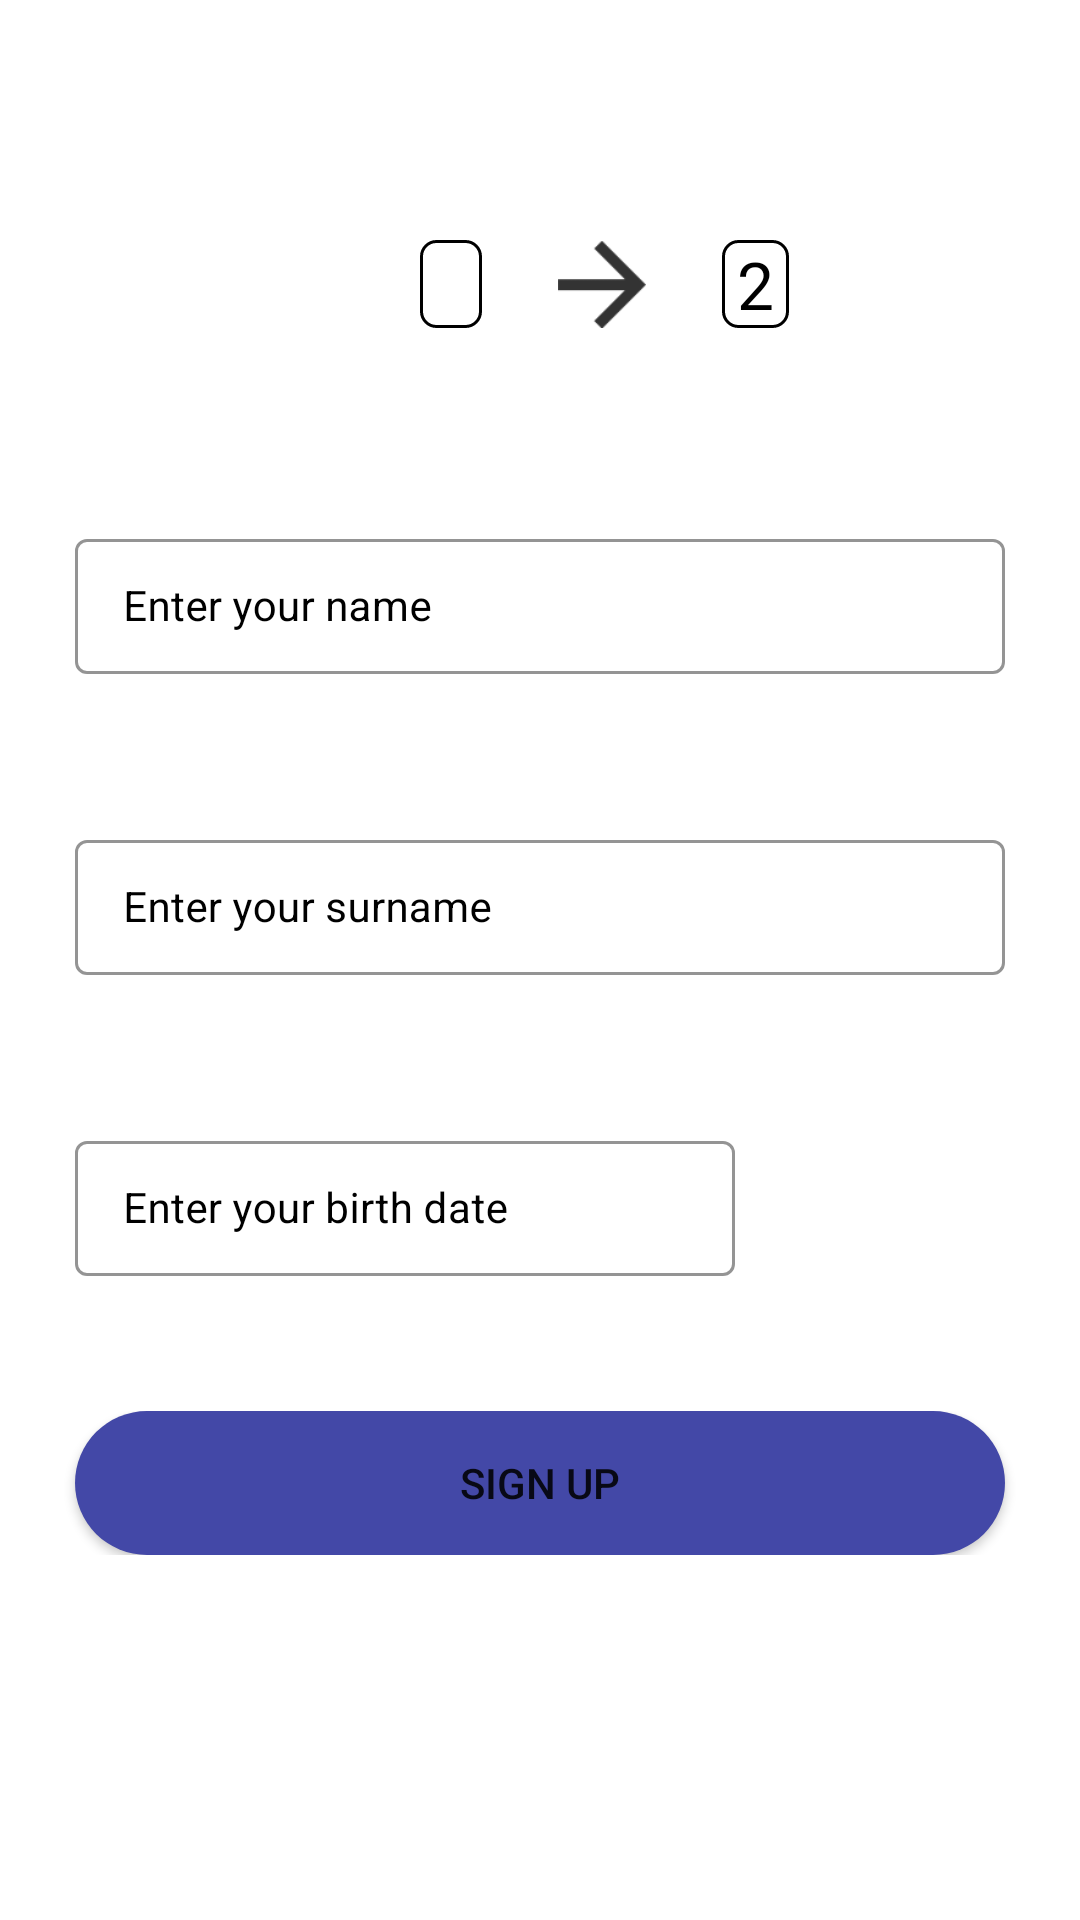

The Android layout XML behind this screen, and the referenced resources:
<!-- AndroidManifest.xml: application theme Theme.TourExperience -->
<!-- res/layout/fragment_registration_second_page.xml -->
<?xml version="1.0" encoding="utf-8"?>
<ScrollView xmlns:android="http://schemas.android.com/apk/res/android"
    xmlns:tools="http://schemas.android.com/tools"
    android:layout_width="match_parent"
    android:layout_height="match_parent"
    xmlns:app="http://schemas.android.com/apk/res-auto"
    tools:context=".registration.RegistrationFragmentSecondPage">

    <RelativeLayout
        android:layout_width="match_parent"
        android:layout_height="wrap_content">

        <LinearLayout
            android:id="@+id/registrationPhase"
            android:layout_width="match_parent"
            android:layout_height="wrap_content"
            android:layout_marginStart="20dp"
            android:layout_marginTop="80dp"
            android:layout_marginEnd="20dp">

            <TextView
                android:id="@+id/phaseOne"
                android:layout_width="wrap_content"
                android:layout_height="wrap_content"
                android:layout_marginStart="120dp"
                android:background="@drawable/textview_border"
                android:checkMarkTint="#B60D0D"
                android:foreground="@drawable/checkbox"
                android:paddingHorizontal="5dp"
                android:text="  "
                android:textColor="@color/black"
                android:textColorHint="@color/black"
                android:textSize="22sp" />

            <ImageView
                android:layout_width="40dp"
                android:layout_height="match_parent"
                android:layout_marginStart="20dp"
                android:paddingHorizontal="5dp"
                android:src="@drawable/next_black" />

            <TextView
                android:id="@+id/phaseTwo"
                android:layout_width="wrap_content"
                android:layout_height="wrap_content"
                android:layout_marginStart="20dp"
                android:background="@drawable/textview_border"
                android:paddingHorizontal="5dp"
                android:text="2"
                android:textColor="@color/black"
                android:textColorHint="@color/black"
                android:textSize="22sp" />

        </LinearLayout>

        <com.google.android.material.textfield.TextInputLayout
            android:id="@+id/idTILRegName"
            style="@style/RegistrationTextInputLayoutStyle"
            android:layout_width="match_parent"
            android:layout_height="wrap_content"
            android:layout_below="@id/registrationPhase"
            android:layout_marginStart="20dp"
            android:layout_marginTop="60dp"
            android:layout_marginEnd="20dp"
            android:hint="@string/enter_name"
            android:padding="5dp"
            android:textColorHint="@color/black">

            <com.google.android.material.textfield.TextInputEditText
                android:id="@+id/idEdtRegName"
                android:layout_width="match_parent"
                android:layout_height="match_parent"
                android:ems="10"
                android:importantForAutofill="no"
                android:inputType="text"
                android:textColor="@color/black"
                android:textColorHint="@color/black"
                android:textSize="14sp" />
        </com.google.android.material.textfield.TextInputLayout>

        <com.google.android.material.textfield.TextInputLayout
            android:id="@+id/idTILRegSurname"
            style="@style/RegistrationTextInputLayoutStyle"
            android:layout_width="match_parent"
            android:layout_height="wrap_content"
            android:layout_below="@id/idTILRegName"
            android:layout_marginStart="20dp"
            android:layout_marginTop="40dp"
            android:layout_marginEnd="20dp"
            android:hint="@string/enter_surname"
            android:padding="5dp"
            android:textColorHint="@color/black">

            <com.google.android.material.textfield.TextInputEditText
                android:id="@+id/idEdtRegSurname"
                android:layout_width="match_parent"
                android:layout_height="match_parent"
                android:ems="10"
                android:importantForAutofill="no"
                android:inputType="text"
                android:textColor="@color/black"
                android:textColorHint="@color/black"
                android:textSize="14sp" />
        </com.google.android.material.textfield.TextInputLayout>

        <com.google.android.material.textfield.TextInputLayout
            android:id="@+id/idTILRegDateBirth"
            style="@style/RegistrationTextInputLayoutStyle"
            android:layout_width="match_parent"
            android:layout_height="wrap_content"
            android:layout_below="@id/idTILRegSurname"
            android:layout_marginStart="20dp"
            android:layout_marginTop="40dp"
            android:layout_marginEnd="20dp"
            android:hint="@string/enter_date_birth"
            android:padding="5dp"
            android:textColorHint="@color/black">

            <com.google.android.material.textfield.TextInputEditText
                android:id="@+id/idEdtRegDateBirth"
                android:layout_width="match_parent"
                android:layout_height="match_parent"
                android:layout_marginEnd="90dp"
                android:clickable="false"
                android:ems="10"
                android:enabled="false"
                android:importantForAutofill="no"
                android:inputType="date"
                android:textColor="@color/black"
                android:textColorHint="@color/black"
                android:textSize="14sp" />
        </com.google.android.material.textfield.TextInputLayout>

        <ImageView
            android:id="@+id/idImgSetDate"
            android:layout_width="65dp"
            android:layout_height="65dp"
            android:layout_below="@id/idTILRegSurname"
            android:layout_alignEnd="@id/idTILRegDateBirth"
            android:layout_marginTop="41dp"
            android:layout_marginEnd="10dp"
            android:foreground="@drawable/calendar"/>

        <ProgressBar
            android:id="@+id/idProgressBarReg"
            style="?android:attr/progressBarStyle"
            android:layout_width="wrap_content"
            android:layout_height="wrap_content"
            android:layout_above="@id/background_button"
            android:layout_below="@id/idTILRegDateBirth"
            android:layout_centerHorizontal="true"
            android:indeterminate="true"
            android:visibility="gone" />

        <LinearLayout
            android:id="@+id/background_button"
            android:layout_width="match_parent"
            android:layout_height="wrap_content"
            android:layout_below="@id/idTILRegDateBirth"
            android:orientation="vertical"
            android:layout_marginTop="40dp">

            <Button
                android:id="@+id/idBtnRegSecondPage"
                android:layout_width="match_parent"
                android:layout_height="wrap_content"
                android:layout_marginStart="25dp"
                android:layout_marginEnd="25dp"
                android:background="@drawable/button_shape"
                android:text="@string/sign_up"
                android:textAllCaps="true" />
        </LinearLayout>
    </RelativeLayout>
</ScrollView>
<!-- resources referenced by this layout -->
<resources>
  <color name="black">#FF000000</color>
  <!-- drawable button_shape (drawable) -->
  <?xml version="1.0" encoding="utf-8"?>
  <shape xmlns:android="http://schemas.android.com/apk/res/android"
      android:shape="rectangle">
      <corners android:radius="@dimen/button_corner_width"/>
      <solid android:color="@color/main_blue"/>
  
  </shape>
  <!-- drawable calendar: png bitmap (drawable-hdpi, 3684 bytes) -->
  <!-- drawable checkbox: png bitmap (drawable-xhdpi, 2245 bytes) -->
  <!-- drawable next_black: png bitmap (drawable-hdpi, 432 bytes) -->
  <!-- drawable textview_border (drawable) -->
  <?xml version="1.0" encoding="utf-8"?>
  <shape xmlns:android="http://schemas.android.com/apk/res/android">
  
      <corners android:radius="@dimen/textview_corner_width"/>
      <solid android:color="#FFFFFF" />
      <stroke
          android:width="1dp"
          android:color="@color/black" ></stroke>
  </shape>
  <string name="enter_date_birth">Enter your birth date</string>
  <string name="enter_name">Enter your name</string>
  <string name="enter_surname">Enter your surname</string>
  <string name="sign_up">Sign up</string>
  <style name="RegistrationTextInputLayoutStyle" parent="Widget.MaterialComponents.TextInputLayout.OutlinedBox.Dense">
          <item name="boxStrokeColor">#296D98</item>
          <item name="boxStrokeWidth">1dp</item>
      </style>
  <style name="Theme.TourExperience" parent="Theme.MaterialComponents.Light.DarkActionBar">
          <item name="android:forceDarkAllowed" tools:targetApi="q">false</item>
          
          <item name="colorPrimary">@color/main_blue</item>
          <item name="colorPrimaryVariant">@color/main_blue_variant</item>
          <item name="colorOnPrimary">@color/white</item>
          
          <item name="colorSecondary">@color/secondary_purple</item>
          <item name="colorSecondaryVariant">@color/teal_700</item>
          <item name="colorOnSecondary">@color/white</item>
  
          
          <item name="android:statusBarColor" tools:targetApi="l">?attr/colorPrimaryVariant</item>
      </style>
  <dimen name="button_corner_width">30dp</dimen>
  <color name="main_blue">#FF4348A7</color>
  <dimen name="textview_corner_width">5dp</dimen>
  <color name="main_blue_variant">#002176</color>
  <color name="white">#FFFFFFFF</color>
  <color name="secondary_purple">#FF784BA6</color>
  <color name="teal_700">#FF018786</color>
</resources>
